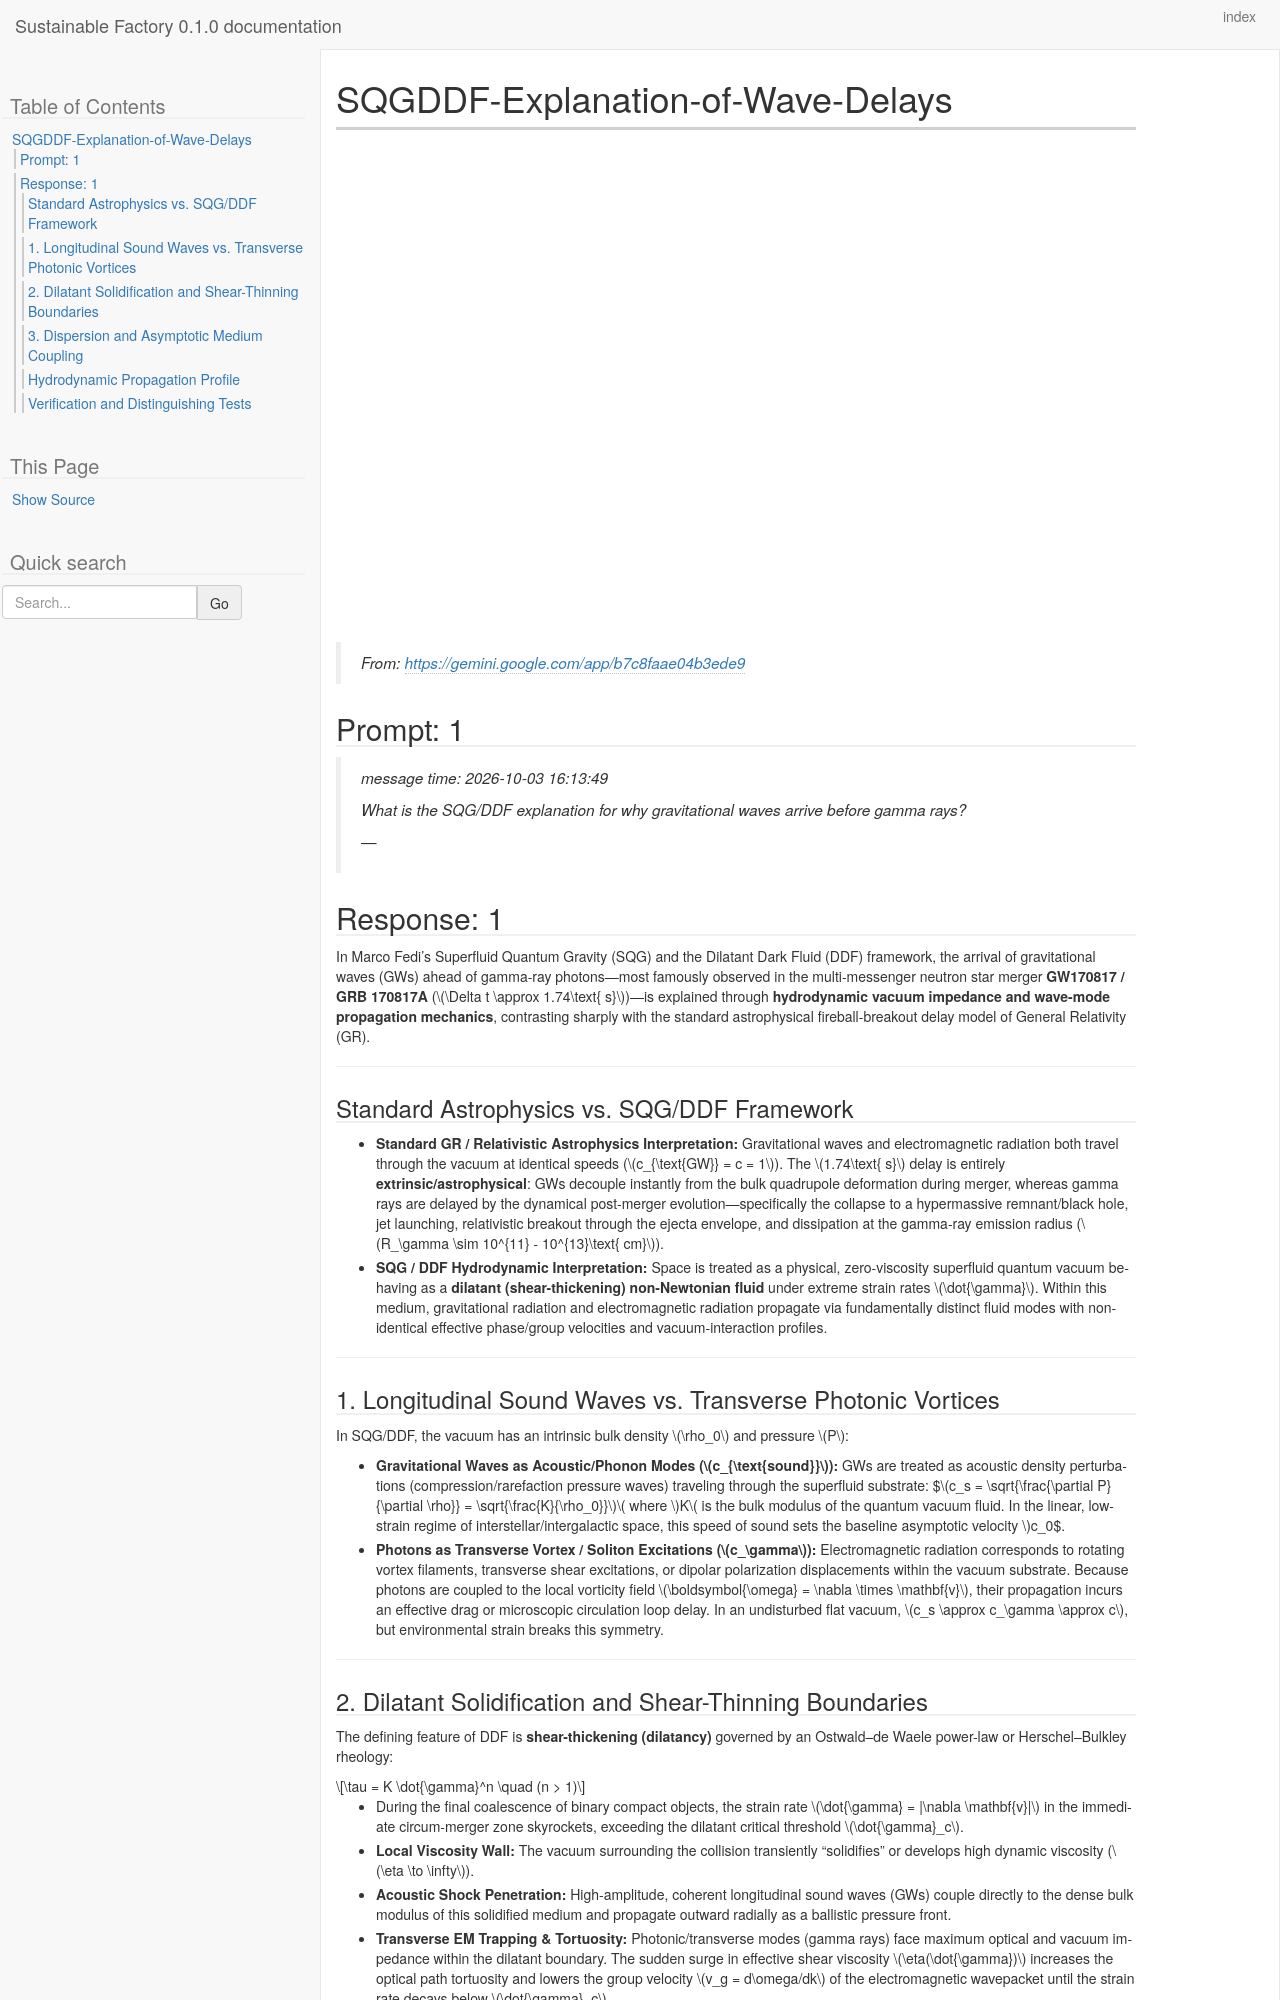

repository: westurner/sustainablefactory · page: chats/SQGDDF-Explanation-of-Wave-Delays.myst.html · generator: sphinx

---
kernelspec:
  display_name: Python 3
  language: python
  name: python3
---

# SQGDDF-Explanation-of-Wave-Delays

> From: https://gemini.google.com/app/b7c8faae04b3ede9

(chat-prompt-1)=

+++ {"chat_input": true}
## Prompt: 1

+++ {"chat_input": true}
> message time: 2026-10-03 16:13:49
>
> What is the SQG/DDF explanation for why gravitational waves arrive before gamma rays?
>
> \-\-\-
>
> (chat-response-1)=

+++
## Response: 1

+++
In Marco Fedi’s Superfluid Quantum Gravity (SQG) and the Dilatant Dark Fluid (DDF) framework, the arrival of gravitational waves (GWs) ahead of gamma-ray photons—most famously observed in the multi-messenger neutron star merger **GW170817 / GRB 170817A** ($\Delta t \approx 1.74\text{ s}$)—is explained through **hydrodynamic vacuum impedance and wave-mode propagation mechanics**, contrasting sharply with the standard astrophysical fireball-breakout delay model of General Relativity (GR).

<hr />

(standard-astrophysics-vs-sqgddf-framework)=
### Standard Astrophysics vs. SQG/DDF Framework

* **Standard GR / Relativistic Astrophysics Interpretation:**
  Gravitational waves and electromagnetic radiation both travel through the vacuum at identical speeds ($c_{\text{GW}} = c = 1$). The $1.74\text{ s}$ delay is entirely **extrinsic/astrophysical**: GWs decouple instantly from the bulk quadrupole deformation during merger, whereas gamma rays are delayed by the dynamical post-merger evolution—specifically the collapse to a hypermassive remnant/black hole, jet launching, relativistic breakout through the ejecta envelope, and dissipation at the gamma-ray emission radius ($R_\gamma \sim 10^{11} - 10^{13}\text{ cm}$).
* **SQG / DDF Hydrodynamic Interpretation:**
  Space is treated as a physical, zero-viscosity superfluid quantum vacuum behaving as a **dilatant (shear-thickening) non-Newtonian fluid** under extreme strain rates $\dot{\gamma}$. Within this medium, gravitational radiation and electromagnetic radiation propagate via fundamentally distinct fluid modes with non-identical effective phase/group velocities and vacuum-interaction profiles.

<hr />

(chat-heading-4)=
### 1. Longitudinal Sound Waves vs. Transverse Photonic Vortices

In SQG/DDF, the vacuum has an intrinsic bulk density $\rho_0$ and pressure $P$:

* **Gravitational Waves as Acoustic/Phonon Modes ($c_{\text{sound}}$):**
  GWs are treated as acoustic density perturbations (compression/rarefaction pressure waves) traveling through the superfluid substrate:
  $$c_s = \sqrt{\frac{\partial P}{\partial \rho}} = \sqrt{\frac{K}{\rho_0}}$$
  where $K$ is the bulk modulus of the quantum vacuum fluid. In the linear, low-strain regime of interstellar/intergalactic space, this speed of sound sets the baseline asymptotic velocity $c_0$.
* **Photons as Transverse Vortex / Soliton Excitations ($c_\gamma$):**
  Electromagnetic radiation corresponds to rotating vortex filaments, transverse shear excitations, or dipolar polarization displacements within the vacuum substrate. Because photons are coupled to the local vorticity field $\boldsymbol{\omega} = \nabla \times \mathbf{v}$, their propagation incurs an effective drag or microscopic circulation loop delay. In an undisturbed flat vacuum, $c_s \approx c_\gamma \approx c$, but environmental strain breaks this symmetry.

<hr />

(chat-heading-5)=
### 2. Dilatant Solidification and Shear-Thinning Boundaries

The defining feature of DDF is **shear-thickening (dilatancy)** governed by an Ostwald–de Waele power-law or Herschel–Bulkley rheology:

$$\tau = K \dot{\gamma}^n \quad (n > 1)$$

* During the final coalescence of binary compact objects, the strain rate $\dot{\gamma} = |\nabla \mathbf{v}|$ in the immediate circum-merger zone skyrockets, exceeding the dilatant critical threshold $\dot{\gamma}_c$.
* **Local Viscosity Wall:** The vacuum surrounding the collision transiently "solidifies" or develops high dynamic viscosity ($\eta \to \infty$).
* **Acoustic Shock Penetration:** High-amplitude, coherent longitudinal sound waves (GWs) couple directly to the dense bulk modulus of this solidified medium and propagate outward radially as a ballistic pressure front.
* **Transverse EM Trapping & Tortuosity:** Photonic/transverse modes (gamma rays) face maximum optical and vacuum impedance within the dilatant boundary. The sudden surge in effective shear viscosity $\eta(\dot{\gamma})$ increases the optical path tortuosity and lowers the group velocity $v_g = d\omega/dk$ of the electromagnetic wavepacket until the strain rate decays below $\dot{\gamma}_c$.

<hr />

(chat-heading-6)=
